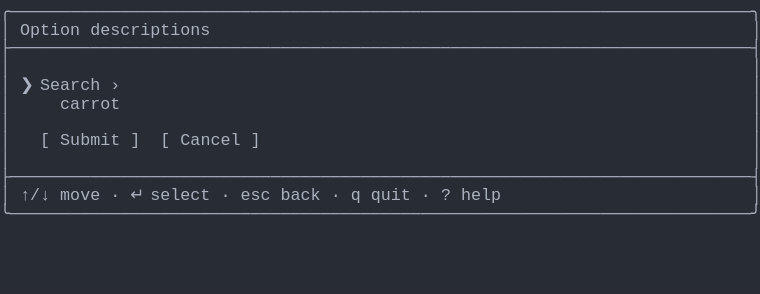
t = 0.00 s
t = 1.03 s: frame unchanged from t = 0.00 s, image omitted
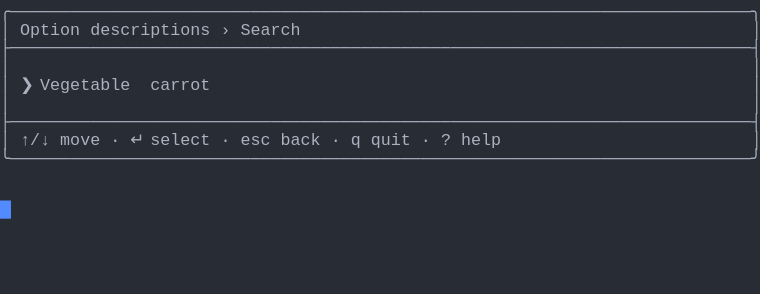
t = 1.98 s
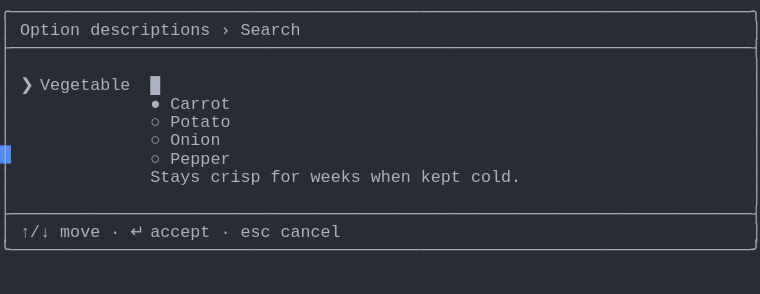
t = 2.80 s
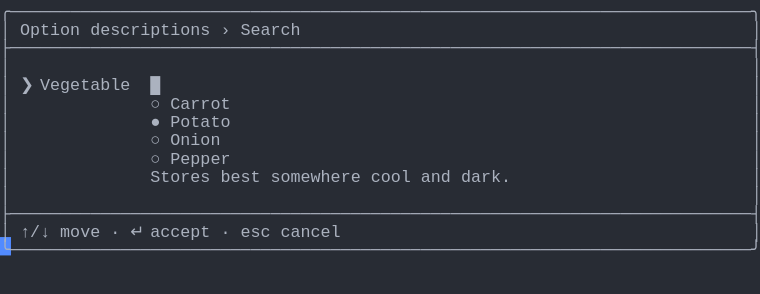
t = 3.69 s
t = 5.06 s: frame unchanged from t = 3.69 s, image omitted

The animated SVG that drew these frames (rendered in a browser with its animation timeline set to each time). Animation: 1 CSS @keyframes rule; one cycle of 5.75 s, repeats indefinitely.

<svg xmlns="http://www.w3.org/2000/svg" xmlns:xlink="http://www.w3.org/1999/xlink" width="760" height="293.92"><rect width="760" height="293.92" rx="0" ry="0" class="a"></rect><svg height="293.92" viewBox="0 0 76 29.392" width="760" xmlns="http://www.w3.org/2000/svg" xmlns:xlink="http://www.w3.org/1999/xlink"><style>.a{fill:rgb(40,44,52)}.b{font-family:Consolas,"Courier New",Courier,"Liberation Mono",monospace}.c{fill:rgb(171,178,191);white-space:pre}.d{fill:transparent}.e{fill:rgb(82,139,255)}.g{animation-duration:5.75s;animation-iteration-count:infinite;animation-name:f;animation-timing-function:steps(1,end)}@keyframes f{0%{transform:translateX(-0px)}0%{transform:translateX(-76px)}23.9%{transform:translateX(-152px)}38%{transform:translateX(-228px)}52.2%{transform:translateX(-304px)}100%{transform:translateX(-380px)}}</style><g font-family="Consolas, &quot;Courier New&quot;, Courier, &quot;Liberation Mono&quot;, monospace" font-size="1.67" class="b"><defs><symbol id="1"><text x="0" y="1.67" class="c">╭──────────────────────────────────────────────────────────────────────────╮</text></symbol><symbol id="2"><text x="0" y="1.67" class="c">├──────────────────────────────────────────────────────────────────────────┤</text></symbol><symbol id="3"><text x="0" y="1.67" class="c">│</text><text x="75.14999999999999" y="1.67" class="c">│</text></symbol><symbol id="4"><text x="0" y="1.67" class="c">│</text><text x="2.004" y="1.67" class="c">↑/↓</text><text x="6.012" y="1.67" class="c">move</text><text x="11.021999999999998" y="1.67" class="c">·</text><text x="13.026" y="1.67" class="c">↵</text><text x="15.029999999999998" y="1.67" class="c">select</text><text x="22.043999999999997" y="1.67" class="c">·</text><text x="24.048" y="1.67" class="c">esc</text><text x="28.055999999999997" y="1.67" class="c">back</text><text x="33.065999999999995" y="1.67" class="c">·</text><text x="35.06999999999999" y="1.67" class="c">q</text><text x="37.074" y="1.67" class="c">quit</text><text x="42.083999999999996" y="1.67" class="c">·</text><text x="44.087999999999994" y="1.67" class="c">?</text><text x="46.09199999999999" y="1.67" class="c">help</text><text x="75.14999999999999" y="1.67" class="c">│</text></symbol><symbol id="5"><text x="0" y="1.67" class="c">╰──────────────────────────────────────────────────────────────────────────╯</text></symbol><symbol id="6"><text x="0" y="1.67" class="c">│</text><text x="2.004" y="1.67" class="c">Option</text><text x="9.017999999999999" y="1.67" class="c">descriptions</text><text x="22.043999999999997" y="1.67" class="c">›</text><text x="24.048" y="1.67" class="c">Search</text><text x="75.14999999999999" y="1.67" class="c">│</text></symbol><symbol id="7"><text x="0" y="1.67" class="c">│</text><text x="2.004" y="1.67" class="c">❯</text><text x="4.008" y="1.67" class="c">Vegetable</text><text x="15.029999999999998" y="1.67" class="c">█</text><text x="75.14999999999999" y="1.67" class="c">│</text></symbol><symbol id="8"><text x="0" y="1.67" class="c">│</text><text x="15.029999999999998" y="1.67" class="c">○</text><text x="17.034" y="1.67" class="c">Onion</text><text x="75.14999999999999" y="1.67" class="c">│</text></symbol><symbol id="9"><text x="0" y="1.67" class="c">│</text><text x="15.029999999999998" y="1.67" class="c">○</text><text x="17.034" y="1.67" class="c">Pepper</text><text x="75.14999999999999" y="1.67" class="c">│</text></symbol><symbol id="10"><text x="0" y="1.67" class="c">│</text><text x="2.004" y="1.67" class="c">↑/↓</text><text x="6.012" y="1.67" class="c">move</text><text x="11.021999999999998" y="1.67" class="c">·</text><text x="13.026" y="1.67" class="c">↵</text><text x="15.029999999999998" y="1.67" class="c">accept</text><text x="22.043999999999997" y="1.67" class="c">·</text><text x="24.048" y="1.67" class="c">esc</text><text x="28.055999999999997" y="1.67" class="c">cancel</text><text x="75.14999999999999" y="1.67" class="c">│</text></symbol><symbol id="11"><text x="0" y="1.67" class="c">│</text><text x="15.029999999999998" y="1.67" class="c">○</text><text x="17.034" y="1.67" class="c">Carrot</text><text x="75.14999999999999" y="1.67" class="c">│</text></symbol><symbol id="12"><text x="0" y="1.67" class="c">│</text><text x="15.029999999999998" y="1.67" class="c">●</text><text x="17.034" y="1.67" class="c">Potato</text><text x="75.14999999999999" y="1.67" class="c">│</text></symbol><symbol id="13"><text x="0" y="1.67" class="c">│</text><text x="15.029999999999998" y="1.67" class="c">Stores</text><text x="22.043999999999997" y="1.67" class="c">best</text><text x="27.054" y="1.67" class="c">somewhere</text><text x="37.074" y="1.67" class="c">cool</text><text x="42.083999999999996" y="1.67" class="c">and</text><text x="46.09199999999999" y="1.67" class="c">dark.</text><text x="75.14999999999999" y="1.67" class="c">│</text></symbol><symbol id="a"><rect height="16" width="76" x="0" y="0" class="d"></rect></symbol><symbol id="b"><rect height="1.837" width="1.1022" class="e"></rect></symbol></defs><rect height="29.392" width="76" class="a"></rect><g class="g"><svg x="0" y="0" width="456"><svg x="0"><use xlink:href="#a"></use><use xlink:href="#b" x="-0.0040000000000000036" y="0"></use></svg><svg x="76"><use xlink:href="#a"></use><use xlink:href="#b" x="75.996" y="20.031999999999996"></use><use xlink:href="#1" y="0"></use><text x="0" y="3.5069999999999997" class="c">│</text><text x="2.004" y="3.5069999999999997" class="c">Option</text><text x="9.017999999999999" y="3.5069999999999997" class="c">descriptions</text><text x="75.14999999999999" y="3.5069999999999997" class="c">│</text><use xlink:href="#2" y="3.674"></use><use xlink:href="#3" y="5.511"></use><text x="0" y="9.018" class="c">│</text><text x="2.004" y="9.018" class="c">❯</text><text x="4.008" y="9.018" class="c">Search</text><text x="11.021999999999998" y="9.018" class="c">›</text><text x="75.14999999999999" y="9.018" class="c">│</text><text x="0" y="10.855" class="c">│</text><text x="6.012" y="10.855" class="c">carrot</text><text x="75.14999999999999" y="10.855" class="c">│</text><use xlink:href="#3" y="11.022"></use><text x="0" y="14.529" class="c">│</text><text x="4.008" y="14.529" class="c">[</text><text x="6.012" y="14.529" class="c">Submit</text><text x="13.026" y="14.529" class="c">]</text><text x="16.032" y="14.529" class="c">[</text><text x="18.035999999999998" y="14.529" class="c">Cancel</text><text x="25.05" y="14.529" class="c">]</text><text x="75.14999999999999" y="14.529" class="c">│</text><use xlink:href="#3" y="14.696"></use><use xlink:href="#2" y="16.533"></use><use xlink:href="#4" y="18.37"></use><use xlink:href="#5" y="20.206999999999997"></use></svg><svg x="152"><use xlink:href="#a"></use><use xlink:href="#b" x="75.996" y="14.520999999999999"></use><use xlink:href="#1" y="0"></use><use xlink:href="#6" y="1.837"></use><use xlink:href="#2" y="3.674"></use><use xlink:href="#3" y="5.511"></use><text x="0" y="9.018" class="c">│</text><text x="2.004" y="9.018" class="c">❯</text><text x="4.008" y="9.018" class="c">Vegetable</text><text x="15.029999999999998" y="9.018" class="c">carrot</text><text x="75.14999999999999" y="9.018" class="c">│</text><use xlink:href="#3" y="9.185"></use><use xlink:href="#2" y="11.022"></use><use xlink:href="#4" y="12.859"></use><use xlink:href="#5" y="14.696"></use></svg><svg x="228"><use xlink:href="#a"></use><use xlink:href="#b" x="75.996" y="23.706000000000003"></use><use xlink:href="#1" y="0"></use><use xlink:href="#6" y="1.837"></use><use xlink:href="#2" y="3.674"></use><use xlink:href="#3" y="5.511"></use><use xlink:href="#7" y="7.348"></use><text x="0" y="10.855" class="c">│</text><text x="15.029999999999998" y="10.855" class="c">●</text><text x="17.034" y="10.855" class="c">Carrot</text><text x="75.14999999999999" y="10.855" class="c">│</text><text x="0" y="12.692" class="c">│</text><text x="15.029999999999998" y="12.692" class="c">○</text><text x="17.034" y="12.692" class="c">Potato</text><text x="75.14999999999999" y="12.692" class="c">│</text><use xlink:href="#8" y="12.859"></use><use xlink:href="#9" y="14.696"></use><text x="0" y="18.203000000000003" class="c">│</text><text x="15.029999999999998" y="18.203000000000003" class="c">Stays</text><text x="21.041999999999998" y="18.203000000000003" class="c">crisp</text><text x="27.054" y="18.203000000000003" class="c">for</text><text x="31.061999999999998" y="18.203000000000003" class="c">weeks</text><text x="37.074" y="18.203000000000003" class="c">when</text><text x="42.083999999999996" y="18.203000000000003" class="c">kept</text><text x="47.093999999999994" y="18.203000000000003" class="c">cold.</text><text x="75.14999999999999" y="18.203000000000003" class="c">│</text><use xlink:href="#3" y="18.37"></use><use xlink:href="#2" y="20.206999999999997"></use><use xlink:href="#10" y="22.044"></use><use xlink:href="#5" y="23.881000000000004"></use></svg><svg x="304"><use xlink:href="#a"></use><use xlink:href="#b" x="75.996" y="23.706000000000003"></use><use xlink:href="#1" y="0"></use><use xlink:href="#6" y="1.837"></use><use xlink:href="#2" y="3.674"></use><use xlink:href="#3" y="5.511"></use><use xlink:href="#7" y="7.348"></use><use xlink:href="#11" y="9.185"></use><use xlink:href="#12" y="11.022"></use><use xlink:href="#8" y="12.859"></use><use xlink:href="#9" y="14.696"></use><use xlink:href="#13" y="16.533"></use><use xlink:href="#3" y="18.37"></use><use xlink:href="#2" y="20.206999999999997"></use><use xlink:href="#10" y="22.044"></use><use xlink:href="#5" y="23.881000000000004"></use></svg><svg x="380"><use xlink:href="#a"></use><use xlink:href="#b" x="0.996" y="25.543"></use><use xlink:href="#1" y="0"></use><use xlink:href="#6" y="1.837"></use><use xlink:href="#2" y="3.674"></use><use xlink:href="#3" y="5.511"></use><use xlink:href="#7" y="7.348"></use><use xlink:href="#11" y="9.185"></use><use xlink:href="#12" y="11.022"></use><use xlink:href="#8" y="12.859"></use><use xlink:href="#9" y="14.696"></use><use xlink:href="#13" y="16.533"></use><use xlink:href="#3" y="18.37"></use><use xlink:href="#2" y="20.206999999999997"></use><use xlink:href="#10" y="22.044"></use><use xlink:href="#5" y="23.881000000000004"></use></svg></svg></g></g></svg></svg>
